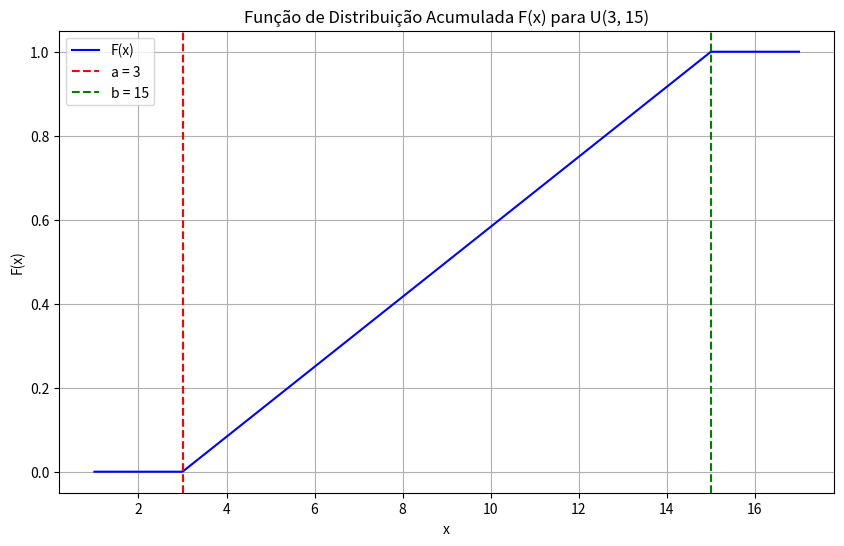

Recreate this plot in Python.
import numpy as np
import matplotlib.pyplot as plt

"""
Enunciado:
Dada uma distribuição uniforme X ~ U(a, b), encontre:
1. E(X) - Valor esperado de X.
2. Var(X) - Variância de X.
3. F(x) - Função de Distribuição Acumulada (FDA) de X.
4. Faça um gráfico da FDA F(x).
"""

def mean_uniform(a, b):
    """
    Calcula o valor esperado (média) de uma distribuição uniforme U(a, b).
    
    Args:
        a (float): Limite inferior da distribuição uniforme.
        b (float): Limite superior da distribuição uniforme.
    
    Returns:
        float: Valor esperado E(X).
    """
    return (a + b) / 2

def variance_uniform(a, b):
    """
    Calcula a variância de uma distribuição uniforme U(a, b).
    
    Args:
        a (float): Limite inferior da distribuição uniforme.
        b (float): Limite superior da distribuição uniforme.
    
    Returns:
        float: Variância Var(X).
    """
    return ((b - a) ** 2) / 12

def F(x, a, b):
    """
    Calcula a Função de Distribuição Acumulada (FDA) para uma distribuição uniforme U(a, b).
    
    Args:
        x (float): Valor para o qual a FDA deve ser calculada.
        a (float): Limite inferior da distribuição uniforme.
        b (float): Limite superior da distribuição uniforme.
    
    Returns:
        float: Valor da FDA em x.
    """
    if x < a:
        return 0
    elif a <= x <= b:
        return (x - a) / (b - a)
    else:
        return 1

def plot_cdf(a, b):
    """
    Plota a Função de Distribuição Acumulada (FDA) para uma distribuição uniforme U(a, b).
    
    Args:
        a (float): Limite inferior da distribuição uniforme.
        b (float): Limite superior da distribuição uniforme.
    """
    # Valores x para o gráfico
    x_values = np.linspace(a - 2, b + 2, 400)
    y_values = [F(x, a, b) for x in x_values]

    # Plotar o gráfico da função de distribuição acumulada
    plt.figure(figsize=(10, 6))
    plt.plot(x_values, y_values, label='F(x)', color='b')
    plt.title(f'Função de Distribuição Acumulada F(x) para U({a}, {b})')
    plt.xlabel('x')
    plt.ylabel('F(x)')
    plt.axvline(a, color='r', linestyle='--', label=f'a = {a}')
    plt.axvline(b, color='g', linestyle='--', label=f'b = {b}')
    plt.legend()
    plt.grid(True)
    plt.show()

# Definir parâmetros
a = 3
b = 15

# Calcular o valor esperado e a variância
expected_value = mean_uniform(a, b)
variance = variance_uniform(a, b)

# Imprimir resultados
print(f"Valor esperado E(X): {expected_value:.2f}")
print(f"Variância Var(X): {variance:.2f}")

# Gerar o gráfico
plot_cdf(a, b)